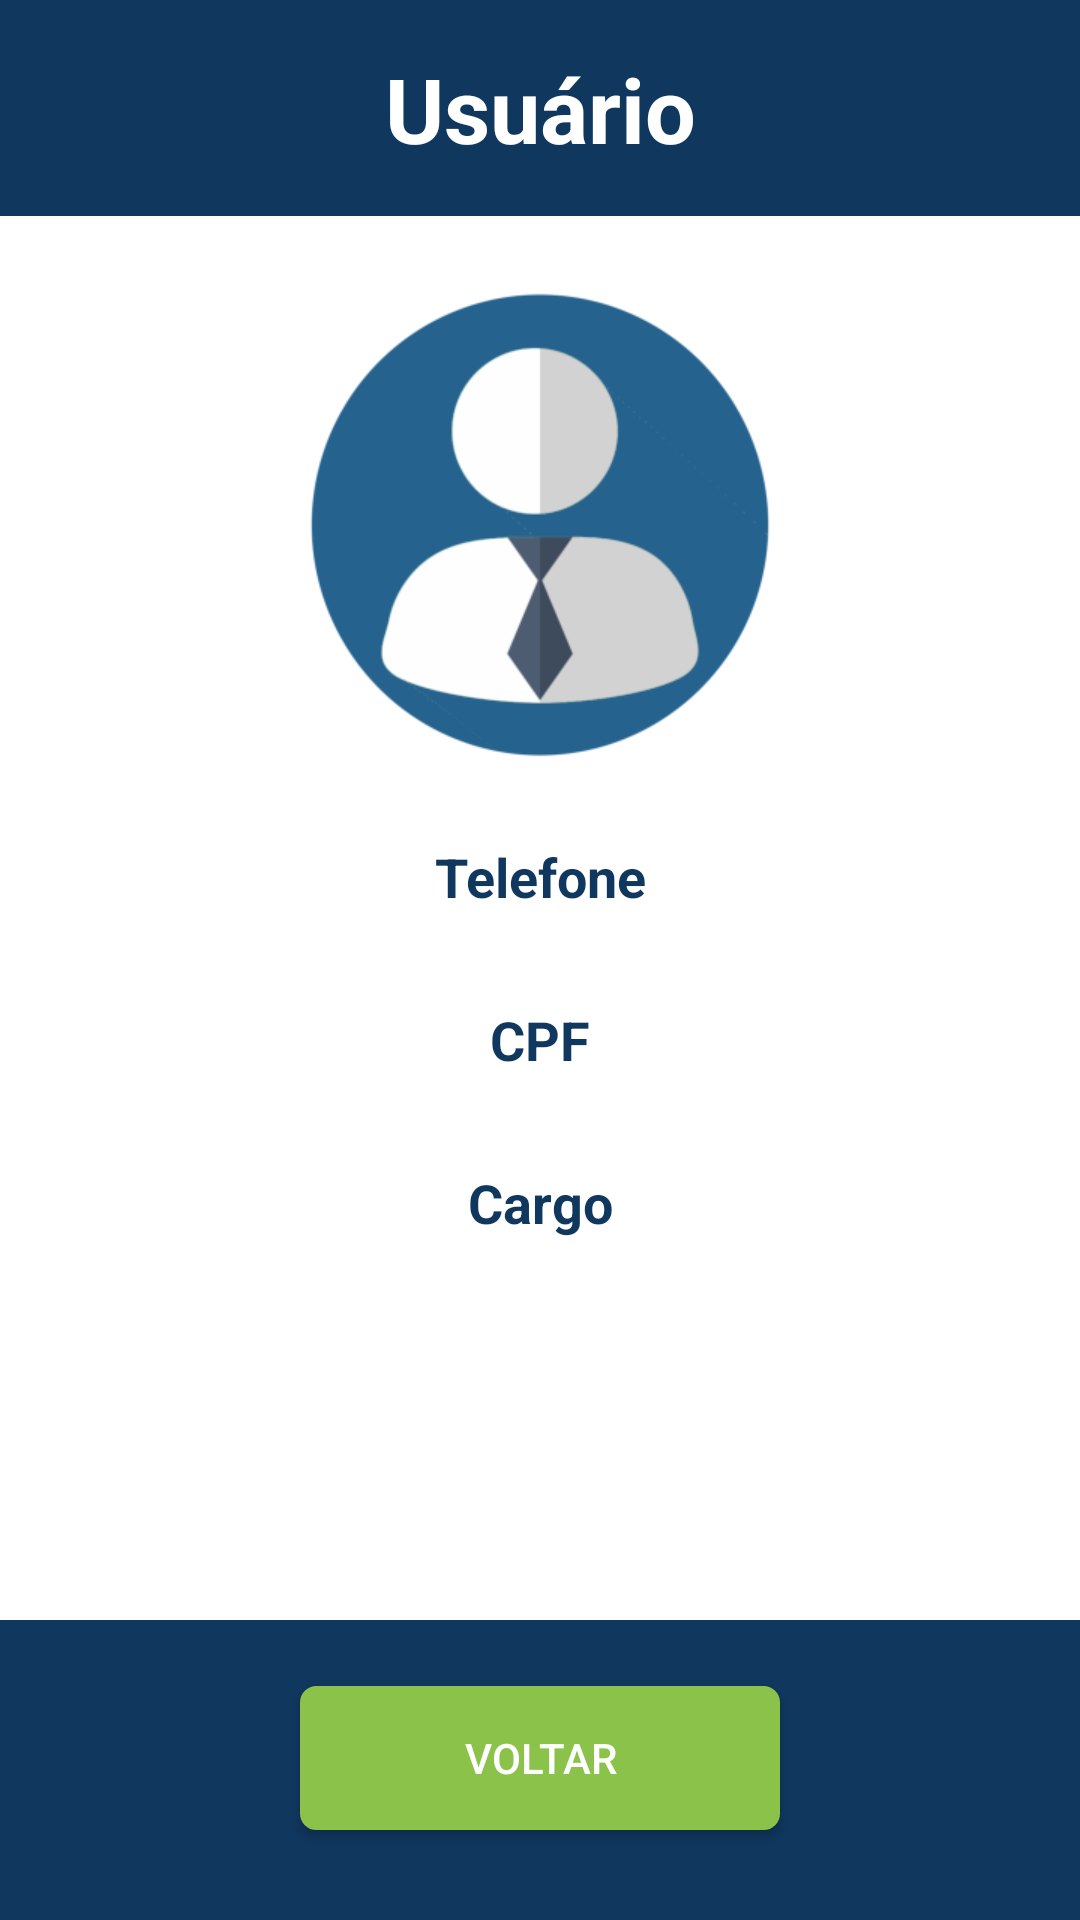

This screen was rendered from an Android layout file. Write that file and the resources it references.
<!-- AndroidManifest.xml: application theme Theme.App_coleta_de_bagagens -->
<!-- res/layout/user_show_activity.xml -->
<?xml version="1.0" encoding="utf-8"?>
<androidx.constraintlayout.widget.ConstraintLayout xmlns:android="http://schemas.android.com/apk/res/android"
    xmlns:app="http://schemas.android.com/apk/res-auto"
    xmlns:tools="http://schemas.android.com/tools"
    android:layout_width="match_parent"
    android:layout_height="match_parent"
    android:background="@color/colorPrimary"
    tools:context="com.example.coleta_logsup.activities.users.UserShowActivity">

    <TextView
        android:id="@+id/textHeader"
        android:layout_width="match_parent"
        android:layout_height="wrap_content"
        android:layout_marginStart="24dp"
        android:layout_marginLeft="24dp"
        android:layout_marginTop="16dp"
        android:layout_marginEnd="24dp"
        android:layout_marginRight="24dp"
        android:layout_marginBottom="15dp"
        android:gravity="center|center_horizontal|center_vertical"
        android:text="@string/user"
        android:textColor="@color/colorSecondary"
        android:textSize="30sp"
        android:textStyle="bold"
        app:layout_constraintBottom_toTopOf="@+id/scrollView"
        app:layout_constraintEnd_toEndOf="parent"
        app:layout_constraintHorizontal_bias="0.0"
        app:layout_constraintStart_toStartOf="parent"
        app:layout_constraintTop_toTopOf="parent"
        app:layout_constraintVertical_bias="0.0" />


    <ScrollView
        android:id="@+id/scrollView"
        android:layout_width="match_parent"
        android:layout_height="match_parent"
        android:layout_marginTop="72dp"
        android:layout_marginBottom="100dp"
        android:background="@color/colorSecondary"
        app:layout_constraintBottom_toBottomOf="parent"
        app:layout_constraintEnd_toEndOf="parent"
        app:layout_constraintHorizontal_bias="0.0"
        app:layout_constraintStart_toStartOf="parent"
        app:layout_constraintTop_toTopOf="parent"
        app:layout_constraintVertical_bias="1.0">

        <androidx.constraintlayout.widget.ConstraintLayout
            android:layout_width="match_parent"
            android:layout_height="wrap_content">

            <ImageView
                android:id="@+id/imageUserIcon"
                android:layout_width="160dp"
                android:layout_height="160dp"
                android:layout_gravity="center_horizontal|center_vertical"
                android:layout_marginTop="24dp"
                android:orientation="vertical"
                app:layout_constraintBottom_toTopOf="@+id/linearLayout"
                app:layout_constraintEnd_toEndOf="parent"
                app:layout_constraintStart_toStartOf="parent"
                app:layout_constraintTop_toTopOf="parent"
                app:srcCompat="@drawable/user_avatar" />

            <LinearLayout
                android:id="@+id/linearLayout"
                android:layout_width="match_parent"
                android:layout_height="wrap_content"
                android:layout_marginStart="24dp"
                android:layout_marginLeft="24dp"
                android:layout_marginTop="24dp"
                android:layout_marginEnd="24dp"
                android:layout_marginRight="24dp"
                android:layout_marginBottom="32dp"
                android:gravity="center"
                android:orientation="vertical"
                app:layout_constraintBottom_toBottomOf="parent"
                app:layout_constraintEnd_toEndOf="parent"
                app:layout_constraintStart_toStartOf="parent"
                app:layout_constraintTop_toBottomOf="@+id/imageUserIcon">

                <TextView
                    android:id="@+id/textPhone"
                    android:layout_width="match_parent"
                    android:layout_height="wrap_content"
                    android:gravity="center"
                    android:text="@string/phone"
                    android:textColor="@color/colorPrimary"
                    android:textSize="18sp"
                    android:textStyle="bold" />

                <TextView
                    android:id="@+id/textShowPhone"
                    android:layout_width="match_parent"
                    android:layout_height="30dp"
                    android:gravity="center"
                    android:textColor="@color/colorTextSecondaryDarker" />

                <TextView
                    android:id="@+id/textCPF"
                    android:layout_width="match_parent"
                    android:layout_height="wrap_content"
                    android:gravity="center"
                    android:text="@string/cpf"
                    android:textColor="@color/colorPrimary"
                    android:textSize="18sp"
                    android:textStyle="bold" />

                <TextView
                    android:id="@+id/textShowCPF"
                    android:layout_width="match_parent"
                    android:layout_height="30dp"
                    android:gravity="center"
                    android:textColor="@color/colorTextSecondaryDarker" />

                <TextView
                    android:id="@+id/textRole"
                    android:layout_width="match_parent"
                    android:layout_height="wrap_content"
                    android:gravity="center"
                    android:text="@string/role"
                    android:textColor="@color/colorPrimary"
                    android:textSize="18sp"
                    android:textStyle="bold" />

                <TextView
                    android:id="@+id/textShowRole"
                    android:layout_width="match_parent"
                    android:layout_height="30dp"
                    android:gravity="center"
                    android:textColor="@color/colorTextSecondaryDarker" />

            </LinearLayout>

        </androidx.constraintlayout.widget.ConstraintLayout>
    </ScrollView>

    <Button
        android:id="@+id/bt_submit"
        android:layout_width="0dp"
        android:layout_height="wrap_content"
        android:layout_marginStart="100dp"
        android:layout_marginLeft="100dp"
        android:layout_marginTop="24dp"
        android:layout_marginEnd="100dp"
        android:layout_marginRight="100dp"
        android:layout_marginBottom="32dp"
        android:background="@drawable/button_rounded_border_secondary"
        android:gravity="center"
        android:onClick="back"
        android:text="@string/back"
        android:textColor="#FFFFFF"
        app:layout_constraintBottom_toBottomOf="parent"
        app:layout_constraintEnd_toEndOf="parent"
        app:layout_constraintStart_toStartOf="parent"
        app:layout_constraintTop_toBottomOf="@+id/scrollView" />

</androidx.constraintlayout.widget.ConstraintLayout>
<!-- resources referenced by this layout -->
<resources>
  <color name="colorPrimary">#10375e</color>
  <color name="colorSecondary">#FFFFFF</color>
  <color name="colorTextSecondaryDarker">#A2A2A2</color>
  <!-- drawable button_rounded_border_secondary (drawable) -->
  <?xml version="1.0" encoding="utf-8"?>
  <shape xmlns:android="http://schemas.android.com/apk/res/android">
  
      
      <solid android:color="#8BC34A" />
  
      
      <stroke
          android:width="1dp"
          android:color="#8BC34A" />
  
      
      <corners android:radius="5dp" />
  </shape>
  <!-- drawable user_avatar: png bitmap (drawable, 20996 bytes) -->
  <string name="back">Voltar</string>
  <string name="cpf">CPF</string>
  <string name="phone">Telefone</string>
  <string name="role">Cargo</string>
  <string name="user">Usuário</string>
  <style name="Theme.App_coleta_de_bagagens" parent="Theme.MaterialComponents.DayNight.DarkActionBar">
          
          <item name="colorPrimary">@color/purple_500</item>
          <item name="colorPrimaryVariant">@color/purple_700</item>
          <item name="colorOnPrimary">@color/white</item>
          
          <item name="colorSecondary">@color/teal_200</item>
          <item name="colorSecondaryVariant">@color/teal_700</item>
          <item name="colorOnSecondary">@color/black</item>
          
          <item name="android:statusBarColor" tools:targetApi="l">?attr/colorPrimaryVariant</item>
          
      </style>
  <color name="purple_500">#FF6200EE</color>
  <color name="purple_700">#FF3700B3</color>
  <color name="white">#FFFFFFFF</color>
  <color name="teal_200">#FF03DAC5</color>
  <color name="teal_700">#FF018786</color>
  <color name="black">#FF000000</color>
</resources>
